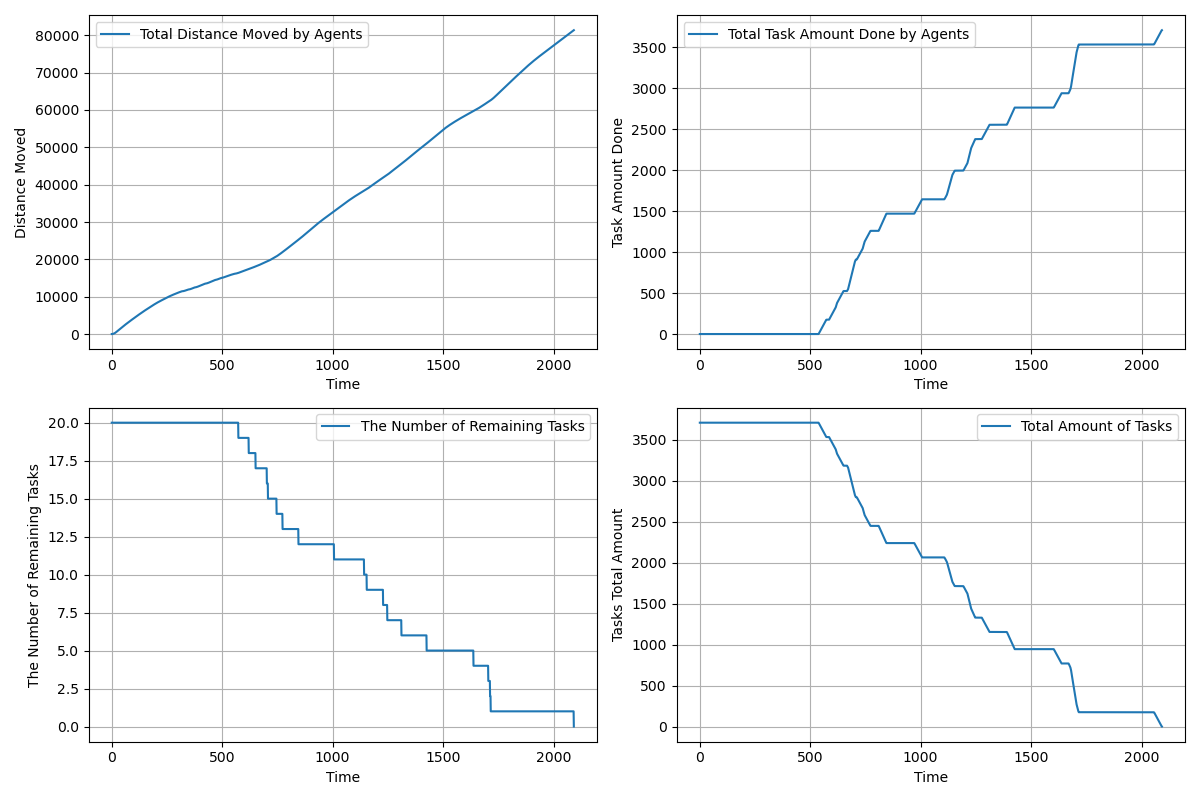

The file beside this chart, header and first rows:
time, agents_total_distance_moved, agents_total_task_amount_done, completed_tasks, remaining_tasks, tasks_total_amount_left
1.0, 3, 0.0, 0, 20, 3710
2.0, 5.55, 0.0, 0, 20, 3710
3.0, 10.6, 0.0, 0, 20, 3710
4.0, 18.15, 0.0, 0, 20, 3710
5.0, 28.2, 0.0, 0, 20, 3710
6.0, 40.75, 0.0, 0, 20, 3710
7.0, 55.8, 0.0, 0, 20, 3710
8.0, 73.35, 0.0, 0, 20, 3710
9.0, 93, 0.0, 0, 20, 3710
10.0, 115.1, 0.0, 0, 20, 3710
11.0, 139.6, 0.0, 0, 20, 3710
12.0, 166.6, 0.0, 0, 20, 3710
13.0, 196.1, 0.0, 0, 20, 3710
14.0, 228, 0.0, 0, 20, 3710
15.0, 262.3, 0.0, 0, 20, 3710
16.0, 299.1, 0.0, 0, 20, 3710
17.0, 338.4, 0.0, 0, 20, 3710
18.0, 380.1, 0.0, 0, 20, 3710
19.0, 424.2, 0.0, 0, 20, 3710
20.0, 470.8, 0.0, 0, 20, 3710
21.0, 519.8, 0.0, 0, 20, 3710
22.0, 568.8, 0.0, 0, 20, 3710
23.0, 617.8, 0.0, 0, 20, 3710
24.0, 666.8, 0.0, 0, 20, 3710
25.0, 715.8, 0.0, 0, 20, 3710
26.0, 764.8, 0.0, 0, 20, 3710
27.0, 813.8, 0.0, 0, 20, 3710
28.0, 862.8, 0.0, 0, 20, 3710
29.0, 911.8, 0.0, 0, 20, 3710
30.0, 960.8, 0.0, 0, 20, 3710
31.0, 1010, 0.0, 0, 20, 3710
32.0, 1059, 0.0, 0, 20, 3710
33.0, 1108, 0.0, 0, 20, 3710
34.0, 1157, 0.0, 0, 20, 3710
35.0, 1206, 0.0, 0, 20, 3710
36.0, 1254, 0.0, 0, 20, 3710
37.0, 1302, 0.0, 0, 20, 3710
38.0, 1350, 0.0, 0, 20, 3710
39.0, 1398, 0.0, 0, 20, 3710
40.0, 1446, 0.0, 0, 20, 3710
41.0, 1494, 0.0, 0, 20, 3710
42.0, 1542, 0.0, 0, 20, 3710
43.0, 1590, 0.0, 0, 20, 3710
44.0, 1638, 0.0, 0, 20, 3710
45.0, 1686, 0.0, 0, 20, 3710
46.0, 1734, 0.0, 0, 20, 3710
47.0, 1782, 0.0, 0, 20, 3710
48.0, 1830, 0.0, 0, 20, 3710
49.0, 1878, 0.0, 0, 20, 3710
50.0, 1926, 0.0, 0, 20, 3710
51.0, 1974, 0.0, 0, 20, 3710
52.0, 2022, 0.0, 0, 20, 3710
53.0, 2070, 0.0, 0, 20, 3710
54.0, 2118, 0.0, 0, 20, 3710
55.0, 2166, 0.0, 0, 20, 3710
56.0, 2213, 0.0, 0, 20, 3710
57.0, 2261, 0.0, 0, 20, 3710
58.0, 2308, 0.0, 0, 20, 3710
59.0, 2355, 0.0, 0, 20, 3710
60.0, 2402, 0.0, 0, 20, 3710
... 2,032 more rows
